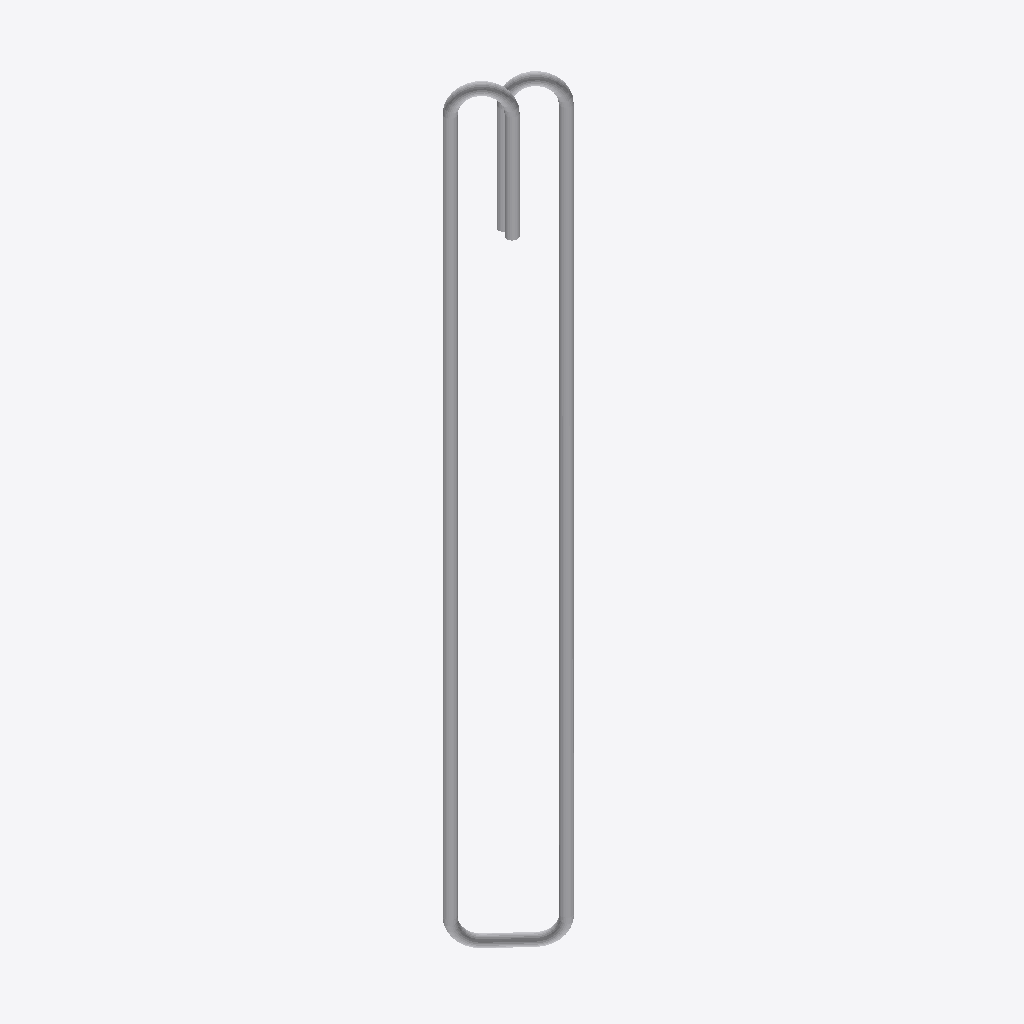
Isometric view of an IFC building model (IFC-SPF (STEP), schema IFC2X3, length unit millimetre), seen from the south-west, elements coloured by IFC class: 1 other element (light grey).
Extent 0.1 m × 0.1 m × 1.1 m (x, y, z). Elements (1): 1 IfcReinforcingBar.

HEADER;
FILE_DESCRIPTION(('ViewDefinition [CoordinationView_V2.0]'),'2;1');
FILE_NAME('','2019-06-14T09:46:01',(''),(''),'The EXPRESS Data Manager Version 5.02.0100.07 : ','20181217_1515(x64) - Exporter 19.1.0.0 - Alterna','');
FILE_SCHEMA(('IFC2X3'));
ENDSEC;
DATA;
#105=IFCPROJECT('3_aB6zQOb2EekWrek8hxPT',#41,'',$,$,'','-',(#97),#92);
#89823=IFCREINFORCINGBAR('1136oml897bPmHCbIR6P01',#41,'',$,'',#89822,#89820,'',$,16.0,0.000201061929829747,2770.0,.NOTDEFINED.,$);
ENDSEC;
